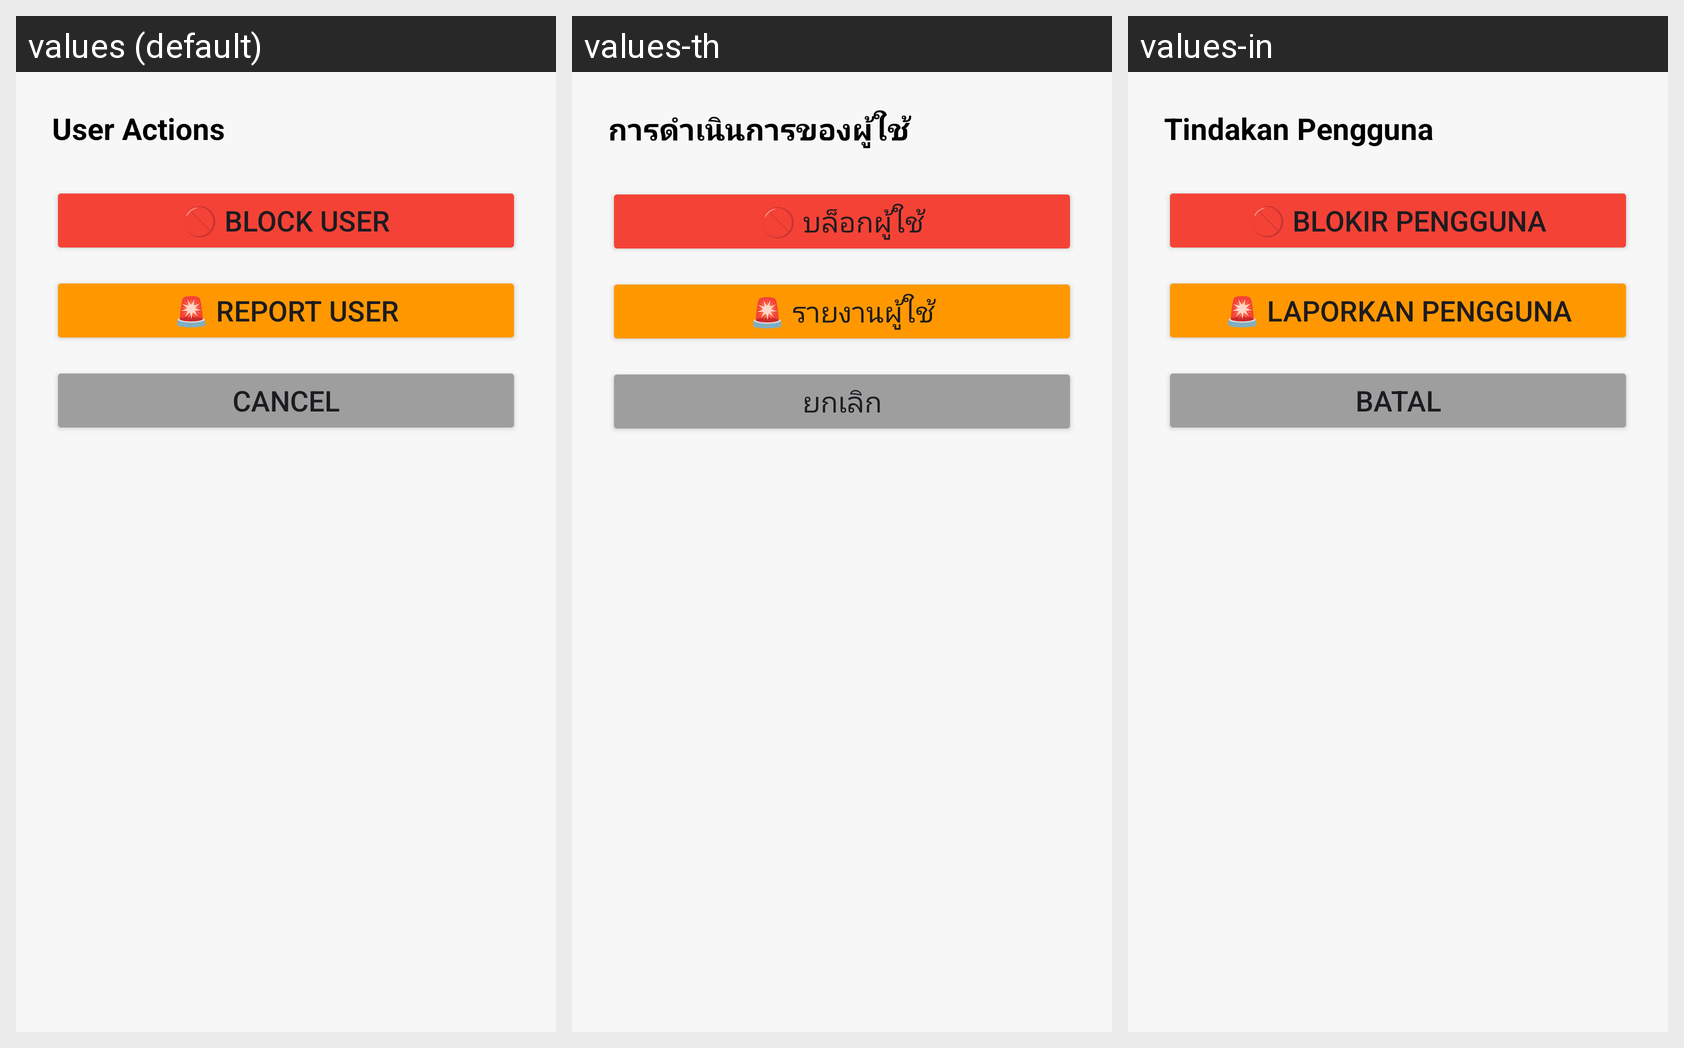

Here is an Android app screen in its default locale and in the app's own translations. Write out the translated-string differences for the strings that appear on this screen.
Android screen res/layout/dialog_block_report.xml rendered under 3 locales, left to right: values (default), values-th, values-in. Device: Nexus 5 (rendered at 1080×1920; each locale shown at half size, 540×960, under a caption strip naming it); theme Theme.BeeTalkLite.
Strings drawn on this screen, with the default value and each locale's value (text and hints the layout hard-codes, and strings that could not be matched under every locale, appear in the picture but are not listed):

user_actions
  values: User Actions
  values-th: การดำเนินการของผู้ใช้
  values-in: Tindakan Pengguna

block_user
  values: 🚫 Block User
  values-th: 🚫 บล็อกผู้ใช้
  values-in: 🚫 Blokir Pengguna

report_user
  values: 🚨 Report User
  values-th: 🚨 รายงานผู้ใช้
  values-in: 🚨 Laporkan Pengguna

cancel
  values: Cancel
  values-th: ยกเลิก
  values-in: Batal
